Run: headless pygame with SDL's dummy video driver; simulated clock (each Clock.tick advances the game by its frame time, no real sleeping); random seed 0; keys injected as events and as key.get_pressed() state; no mouse input; restart key RETURN tapped at the start of phases 3 and 4.
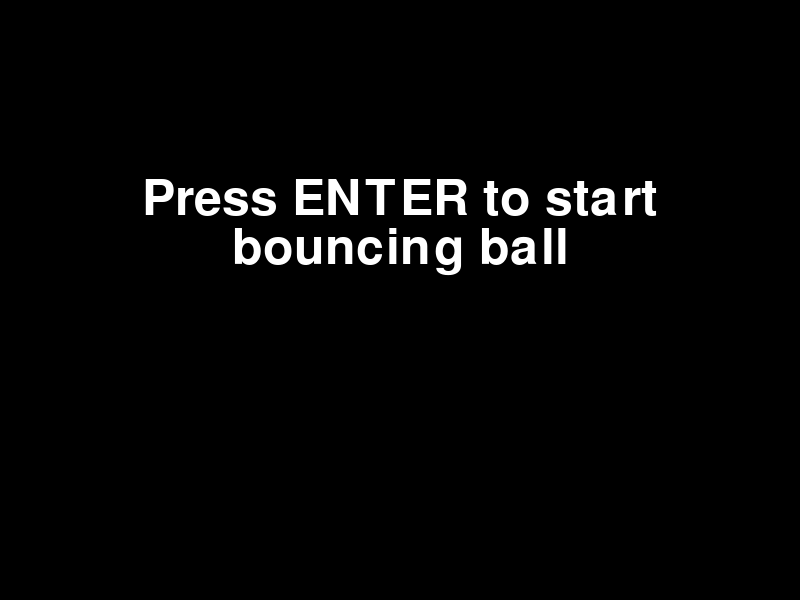
Frame 1 of 4 · flips 1–60 · no input
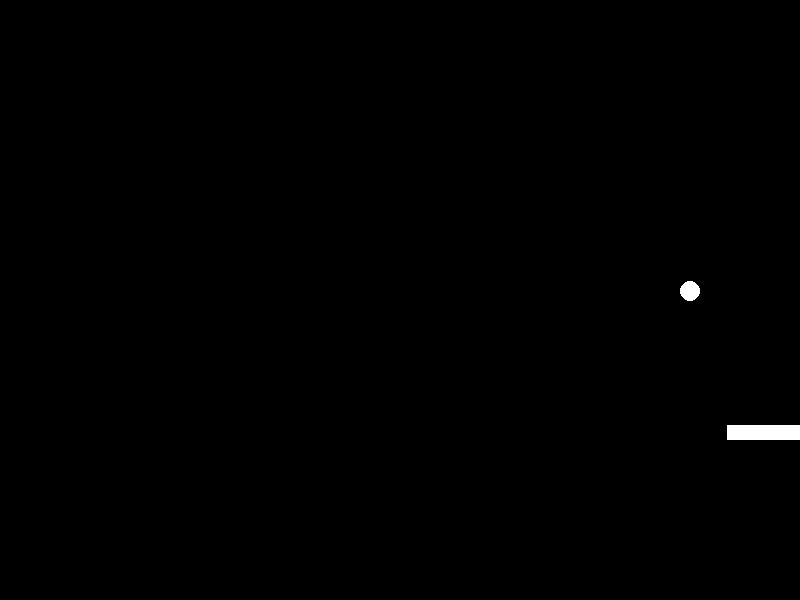
Frame 2 of 4 · flips 61–180 · tapped SPACE, RETURN · held RIGHT (→), D
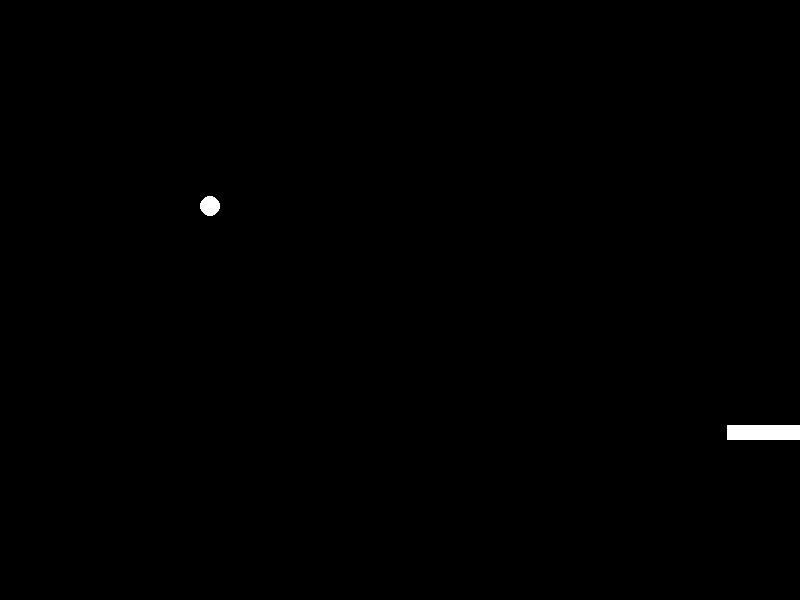
Frame 3 of 4 · flips 181–300 · tapped RETURN · held DOWN (↓), S
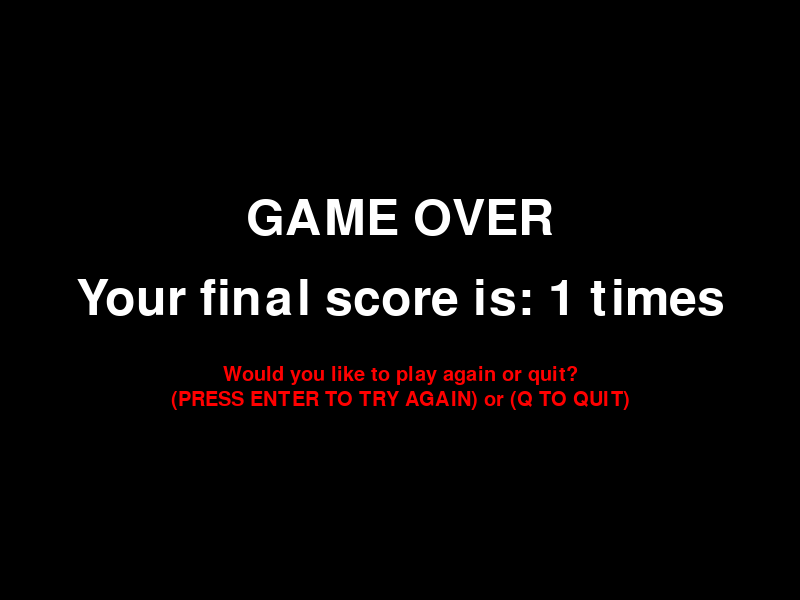
Frame 4 of 4 · flips 301–420 · tapped RETURN · held LEFT (←), A, UP (↑), W

The pygame program that drew these frames:

import pygame
import sys

pygame.init()

bounce = 0

# Width and Hegiht of screen
WIDTH, HEIGHT = 800, 600

# Font used for screen
font = pygame.font.Font(None, 74)
continue_font = pygame.font.Font(None, 30)
my_font = pygame.font.Font(None, 50)

# Screen
SCREEN = pygame.display.set_mode((WIDTH, HEIGHT))
pygame.display.set_caption("Bouncing Ball game")
CLOCK = pygame.time.Clock()

game_state = "START"

# Paddle
player_paddle = pygame.Rect(WIDTH//2 - 37, 425, 75, 15)

# Ball
ball = pygame.Rect(WIDTH//2, 50, 20, 20)
x_speed, y_speed = 4, 4

# Main loop
while True:

    for event in pygame.event.get():
        if event.type == pygame.QUIT:
            pygame.quit()
            sys.exit()

        # Game modes
        if event.type == pygame.KEYDOWN:
            if game_state == "START":
                if event.key == pygame.K_RETURN:
                    game_state = "PLAYING"

            elif game_state == "GAME_OVER":
                if event.key == pygame.K_RETURN:
                    ball.x, ball.y = WIDTH//2 - 10, 50
                    x_speed, y_speed = 4, 4
                    player_paddle = pygame.Rect(WIDTH//2 - 37, 425, 75, 15)
                    game_state = "PLAYING"
                elif event.key == pygame.K_q:
                    pygame.quit()
                    sys.exit()


    if game_state == "PLAYING":
        keys_pressed = pygame.key.get_pressed()

        if keys_pressed[pygame.K_LEFT] and player_paddle.left > 0:
            player_paddle.left -= 7

        if keys_pressed[pygame.K_RIGHT] and player_paddle.right < WIDTH:
            player_paddle.right += 7

        ball.x += x_speed
        ball.y += y_speed

        # Ball bouncing off paddle
        if ball.colliderect(player_paddle):
            if y_speed > 0 and ball.bottom >= player_paddle.top and ball.top < player_paddle.top:
                ball.bottom = player_paddle.top
                y_speed *= -1
                bounce += 1

        if ball.right >= WIDTH:
            ball.right = WIDTH
            x_speed *= -1
        elif ball.left <= 0:
            ball.left = 0
            x_speed *= -1

        if ball.top <= 0:
            ball.top = 0
            y_speed *= -1

        if ball.bottom >= HEIGHT:
            game_state = "GAME_OVER"

    SCREEN.fill("black")

    if game_state == "START":
        start_surface = font.render("bouncing ball", True, "white")
        start_rect = start_surface.get_rect(center=(WIDTH//2, HEIGHT//2 - 50))
        SCREEN.blit(start_surface, start_rect)

        starting_message = font.render("Press ENTER to start", True, "white")
        
        starting_location = starting_message.get_rect(center = (WIDTH//2, HEIGHT//2 - 100))
        SCREEN.blit(starting_message, starting_location)


    elif game_state == "PLAYING":
        # Draw game elements
        pygame.draw.rect(SCREEN, "white", player_paddle)
        pygame.draw.circle(SCREEN, "white", (ball.x + 10, ball.y + 10), 10)


    elif game_state == "GAME_OVER":
        # Draw Game Over Text
        game_over_surface = font.render("GAME OVER", True, "white")
        text_rect = game_over_surface.get_rect(center=(WIDTH//2, HEIGHT//2 - 80))
        SCREEN.blit(game_over_surface, text_rect)

        # Calculate final score
        final_score = bounce

        display_score = font.render(f"Your final score is: {final_score} times", True, "white")
        display_place = display_score.get_rect(center = (WIDTH//2, HEIGHT//2))
        SCREEN.blit(display_score, display_place)
        
        # Split message into two separate lines to avoid using '\n'
        line1 = continue_font.render("Would you like to play again or quit?", True, "red")
        line2 = continue_font.render("(PRESS ENTER TO TRY AGAIN) or (Q TO QUIT)", True, "red")
        
        rect1 = line1.get_rect(center=(WIDTH//2, HEIGHT//2 +75))
        rect2 = line2.get_rect(center=(WIDTH//2, HEIGHT//2 + 100))
        
        SCREEN.blit(line1, rect1)
        SCREEN.blit(line2, rect2)


    pygame.display.update()
    CLOCK.tick(60)
